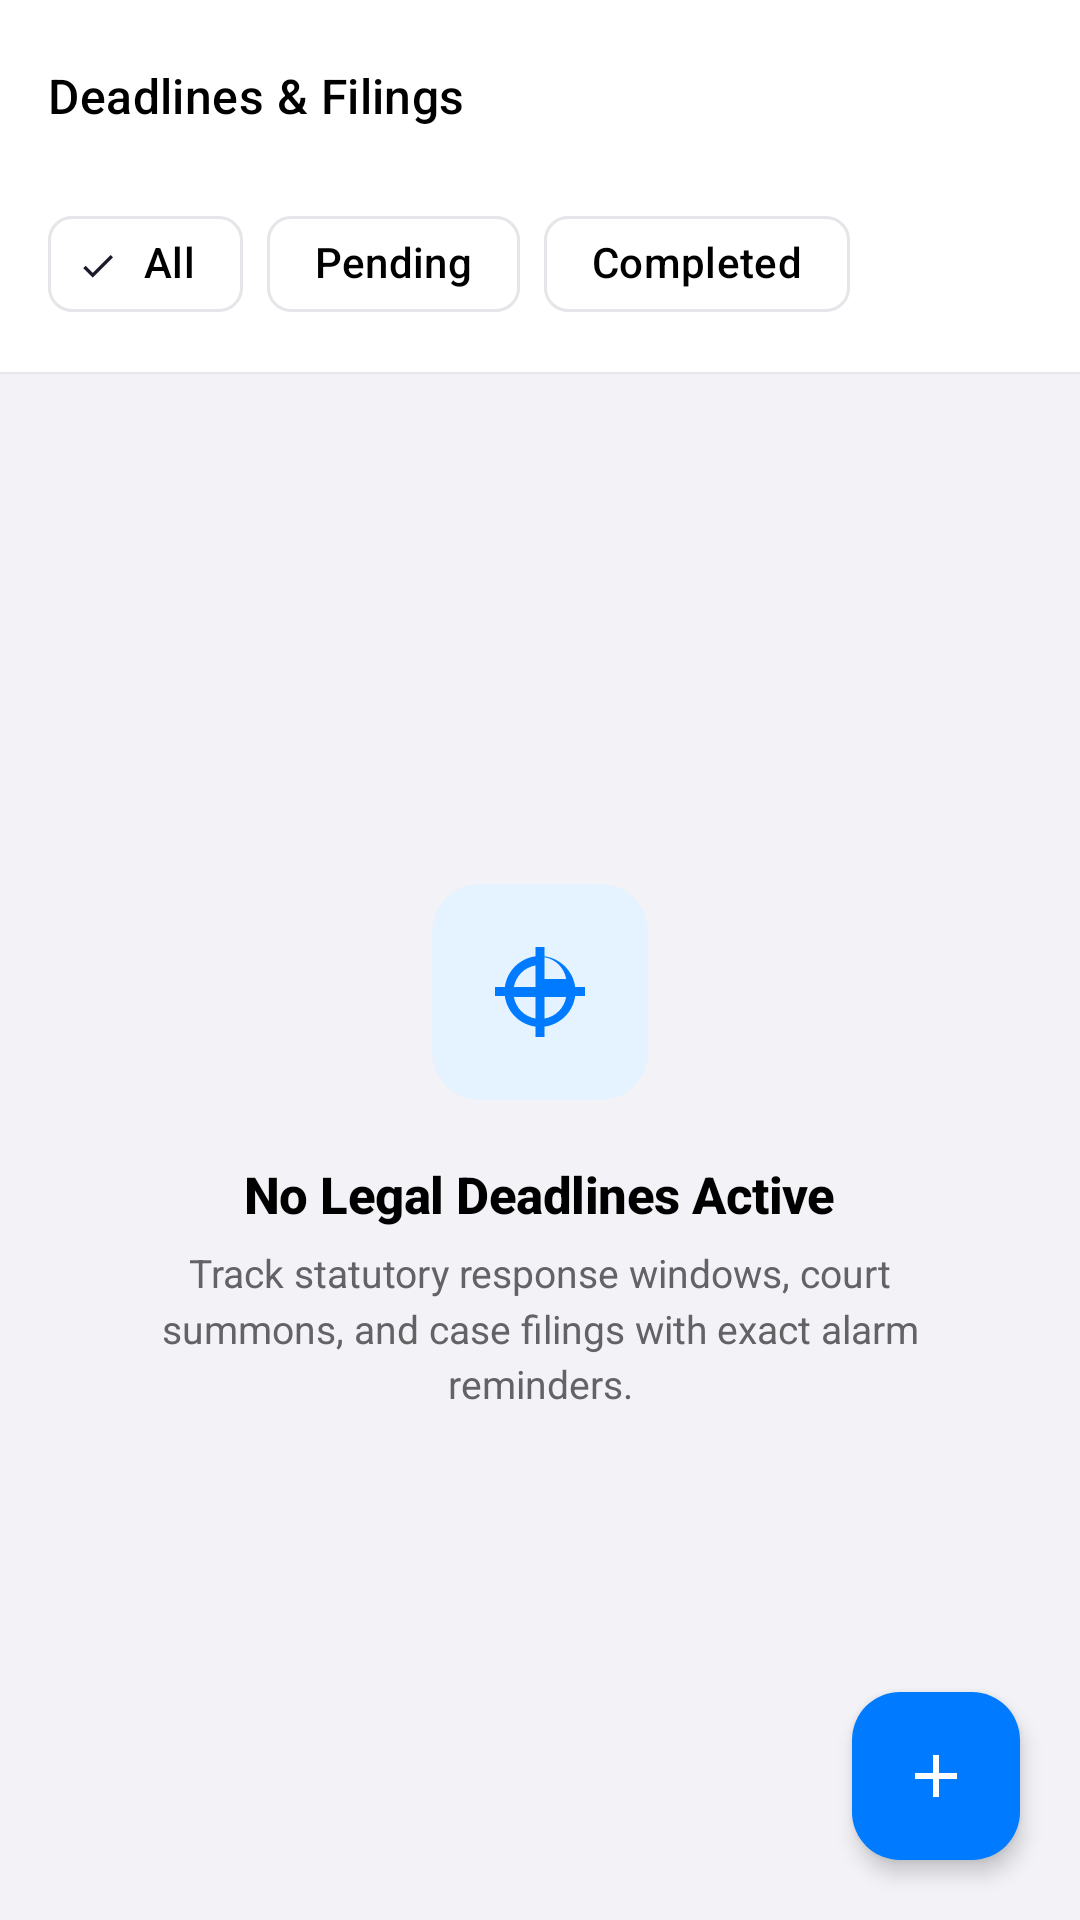

The Android layout XML behind this screen, and the referenced resources:
<!-- AndroidManifest.xml: application theme Theme.LegalAI -->
<!-- res/layout/activity_tasks.xml -->
<?xml version="1.0" encoding="utf-8"?>
<androidx.coordinatorlayout.widget.CoordinatorLayout xmlns:android="http://schemas.android.com/apk/res/android"
    xmlns:app="http://schemas.android.com/apk/res-auto"
    xmlns:tools="http://schemas.android.com/tools"
    android:layout_width="match_parent"
    android:layout_height="match_parent"
    android:background="@color/ios_bg">

    <com.google.android.material.appbar.AppBarLayout
        android:layout_width="match_parent"
        android:layout_height="wrap_content"
        android:background="@color/ios_card"
        app:elevation="0dp">

        <androidx.appcompat.widget.Toolbar
            android:id="@+id/tasksToolbar"
            android:layout_width="match_parent"
            android:layout_height="?attr/actionBarSize"
            android:background="@color/ios_card"
            app:navigationIcon="@drawable/ic_arrow_back"
            app:navigationIconTint="@color/ios_text_primary"
            app:title="Deadlines &amp; Filings"
            app:titleTextAppearance="@style/TextAppearance.Material3.TitleMedium"
            app:titleTextColor="@color/ios_text_primary" />

        
        <LinearLayout
            android:layout_width="match_parent"
            android:layout_height="wrap_content"
            android:orientation="horizontal"
            android:paddingHorizontal="16dp"
            android:paddingBottom="12dp">

            <com.google.android.material.chip.Chip
                android:id="@+id/chipFilterAll"
                style="@style/Widget.Material3.Chip.Filter"
                android:layout_width="wrap_content"
                android:layout_height="wrap_content"
                android:checked="true"
                android:text="All"
                android:textColor="@color/ios_text_primary"
                app:chipBackgroundColor="@color/ios_card"
                app:chipStrokeColor="@color/ios_border"
                app:chipStrokeWidth="1dp" />

            <com.google.android.material.chip.Chip
                android:id="@+id/chipFilterPending"
                style="@style/Widget.Material3.Chip.Filter"
                android:layout_width="wrap_content"
                android:layout_height="wrap_content"
                android:layout_marginStart="8dp"
                android:text="Pending"
                android:textColor="@color/ios_text_primary"
                app:chipBackgroundColor="@color/ios_card"
                app:chipStrokeColor="@color/ios_border"
                app:chipStrokeWidth="1dp" />

            <com.google.android.material.chip.Chip
                android:id="@+id/chipFilterCompleted"
                style="@style/Widget.Material3.Chip.Filter"
                android:layout_width="wrap_content"
                android:layout_height="wrap_content"
                android:layout_marginStart="8dp"
                android:text="Completed"
                android:textColor="@color/ios_text_primary"
                app:chipBackgroundColor="@color/ios_card"
                app:chipStrokeColor="@color/ios_border"
                app:chipStrokeWidth="1dp" />

        </LinearLayout>

        
        <View
            android:layout_width="match_parent"
            android:layout_height="0.6dp"
            android:background="@color/ios_border" />

    </com.google.android.material.appbar.AppBarLayout>

    <FrameLayout
        android:layout_width="match_parent"
        android:layout_height="match_parent"
        app:layout_behavior="@string/appbar_scrolling_view_behavior">

        
        <LinearLayout
            android:id="@+id/layoutEmptyTasks"
            android:layout_width="match_parent"
            android:layout_height="match_parent"
            android:gravity="center"
            android:orientation="vertical"
            android:padding="32dp">

            <FrameLayout
                android:layout_width="72dp"
                android:layout_height="72dp"
                android:background="@drawable/bg_ios_pill"
                android:backgroundTint="@color/ios_blue_light"
                android:padding="18dp">

                <ImageView
                    android:layout_width="match_parent"
                    android:layout_height="match_parent"
                    android:contentDescription="No Deadlines"
                    android:src="@drawable/ic_balance_scale"
                    app:tint="@color/ios_blue" />
            </FrameLayout>

            <TextView
                android:layout_width="wrap_content"
                android:layout_height="wrap_content"
                android:layout_marginTop="20dp"
                android:fontFamily="sans-serif-medium"
                android:letterSpacing="-0.01"
                android:text="No Legal Deadlines Active"
                android:textColor="@color/ios_text_primary"
                android:textSize="17sp"
                android:textStyle="bold" />

            <TextView
                android:layout_width="wrap_content"
                android:layout_height="wrap_content"
                android:layout_marginTop="6dp"
                android:gravity="center"
                android:lineSpacingMultiplier="1.2"
                android:maxWidth="280dp"
                android:text="Track statutory response windows, court summons, and case filings with exact alarm reminders."
                android:textColor="@color/ios_text_secondary"
                android:textSize="13sp" />

        </LinearLayout>

        
        <androidx.recyclerview.widget.RecyclerView
            android:id="@+id/rvTasks"
            android:layout_width="match_parent"
            android:layout_height="match_parent"
            android:clipToPadding="false"
            android:paddingHorizontal="14dp"
            android:paddingTop="12dp"
            android:paddingBottom="80dp"
            android:visibility="gone"
            tools:listitem="@layout/item_task"
            tools:visibility="visible" />

    </FrameLayout>

    
    <com.google.android.material.floatingactionbutton.FloatingActionButton
        android:id="@+id/fabAddTask"
        android:layout_width="wrap_content"
        android:layout_height="wrap_content"
        android:layout_gravity="bottom|end"
        android:layout_margin="20dp"
        android:contentDescription="New Deadline"
        android:src="@drawable/ic_add"
        app:backgroundTint="@color/ios_blue"
        app:elevation="4dp"
        app:tint="@color/text_white" />

</androidx.coordinatorlayout.widget.CoordinatorLayout>
<!-- res/layout/item_task.xml (included above) -->
<?xml version="1.0" encoding="utf-8"?>
<com.google.android.material.card.MaterialCardView xmlns:android="http://schemas.android.com/apk/res/android"
    xmlns:app="http://schemas.android.com/apk/res-auto"
    xmlns:tools="http://schemas.android.com/tools"
    android:layout_width="match_parent"
    android:layout_height="wrap_content"
    android:layout_marginBottom="10dp"
    android:clickable="true"
    android:focusable="true"
    android:foreground="?attr/selectableItemBackground"
    app:cardBackgroundColor="@color/ios_card"
    app:cardCornerRadius="16dp"
    app:cardElevation="1dp"
    app:strokeColor="@color/ios_border"
    app:strokeWidth="1dp">

    <LinearLayout
        android:layout_width="match_parent"
        android:layout_height="wrap_content"
        android:gravity="center_vertical"
        android:orientation="horizontal"
        android:padding="14dp">

        <CheckBox
            android:id="@+id/cbTaskCompleted"
            android:layout_width="wrap_content"
            android:layout_height="wrap_content"
            android:buttonTint="@color/ios_blue" />

        <LinearLayout
            android:layout_width="0dp"
            android:layout_height="wrap_content"
            android:layout_marginStart="10dp"
            android:layout_weight="1"
            android:orientation="vertical">

            <TextView
                android:id="@+id/tvTaskTitle"
                android:layout_width="wrap_content"
                android:layout_height="wrap_content"
                android:fontFamily="sans-serif-medium"
                android:letterSpacing="-0.01"
                android:textColor="@color/ios_text_primary"
                android:textSize="15sp"
                android:textStyle="bold"
                tools:text="File Reply to Sec 138 Notice" />

            <TextView
                android:id="@+id/tvTaskDesc"
                android:layout_width="wrap_content"
                android:layout_height="wrap_content"
                android:layout_marginTop="3dp"
                android:ellipsize="end"
                android:lineSpacingMultiplier="1.2"
                android:maxLines="2"
                android:textColor="@color/ios_text_secondary"
                android:textSize="12.5sp"
                tools:text="15-day statutory reply window expires soon." />

            <LinearLayout
                android:layout_width="wrap_content"
                android:layout_height="wrap_content"
                android:layout_marginTop="8dp"
                android:gravity="center_vertical"
                android:orientation="horizontal">

                <TextView
                    android:id="@+id/tvTaskPriority"
                    android:layout_width="wrap_content"
                    android:layout_height="wrap_content"
                    android:background="@drawable/bg_tag_citation"
                    android:fontFamily="sans-serif-medium"
                    android:paddingHorizontal="7dp"
                    android:paddingVertical="2dp"
                    android:text="HIGH PRIORITY"
                    android:textColor="@color/citation_tag_text"
                    android:textSize="10sp"
                    android:textStyle="bold" />

                <TextView
                    android:id="@+id/tvTaskDueDate"
                    android:layout_width="wrap_content"
                    android:layout_height="wrap_content"
                    android:layout_marginStart="8dp"
                    android:textColor="@color/ios_text_tertiary"
                    android:textSize="11.5sp"
                    tools:text="Due: Oct 15, 2026" />

            </LinearLayout>

        </LinearLayout>

        <ImageButton
            android:id="@+id/btnDeleteTask"
            android:layout_width="34dp"
            android:layout_height="34dp"
            android:layout_marginStart="8dp"
            android:background="@drawable/bg_ios_pill"
            android:contentDescription="Delete Task"
            android:padding="8dp"
            android:src="@drawable/ic_delete"
            app:tint="@color/ios_text_tertiary" />

    </LinearLayout>

</com.google.android.material.card.MaterialCardView>
<!-- resources referenced by this layout -->
<resources>
  <color name="citation_tag_text">#B25E02</color>
  <color name="ios_bg">#F2F2F7</color>
  <color name="ios_blue">#007AFF</color>
  <color name="ios_blue_light">#E5F2FF</color>
  <color name="ios_border">#E5E5EA</color>
  <color name="ios_card">#FFFFFF</color>
  <color name="ios_text_primary">#000000</color>
  <color name="ios_text_secondary">#636366</color>
  <color name="ios_text_tertiary">#8E8E93</color>
  <color name="text_white">#FFFFFF</color>
  <!-- drawable bg_ios_pill (drawable) -->
  <?xml version="1.0" encoding="utf-8"?>
  <shape xmlns:android="http://schemas.android.com/apk/res/android"
      android:shape="rectangle">
      <solid android:color="@color/ios_pill_bg" />
      <corners android:radius="16dp" />
  </shape>
  <!-- drawable bg_tag_citation (drawable) -->
  <?xml version="1.0" encoding="utf-8"?>
  <shape xmlns:android="http://schemas.android.com/apk/res/android"
      android:shape="rectangle">
      <solid android:color="@color/citation_tag_bg" />
      <corners android:radius="6dp" />
  </shape>
  <!-- drawable ic_add (drawable) -->
  <vector xmlns:android="http://schemas.android.com/apk/res/android"
      android:width="24dp"
      android:height="24dp"
      android:viewportWidth="24"
      android:viewportHeight="24">
      <path
          android:fillColor="#FF0F172A"
          android:pathData="M19,13h-6v6h-2v-6H5v-2h6V5h2v6h6v2z"/>
  </vector>
  <!-- drawable ic_balance_scale (drawable) -->
  <vector xmlns:android="http://schemas.android.com/apk/res/android"
      android:width="24dp"
      android:height="24dp"
      android:viewportWidth="24"
      android:viewportHeight="24">
      <path
          android:fillColor="#FFC5A059"
          android:pathData="M11,4.07V2h2v2.07c3.55,0.47 6.34,3.26 6.81,6.81H22v2h-2.19c-0.47,3.55 -3.26,6.34 -6.81,6.81V22h-2v-2.31c-3.55,-0.47 -6.34,-3.26 -6.81,-6.81H2v-2h2.19c0.47,-3.55 3.26,-6.34 6.81,-6.81zM13,6.09v11.82c2.47,-0.44 4.38,-2.35 4.82,-4.82H13V9.09h4.82C17.38,6.62 15.47,4.71 13,4.27v1.82zM11,6.09C8.53,6.53 6.62,8.44 6.18,10.91H11V6.09zM6.18,13.09C6.62,15.56 8.53,17.47 11,17.91v-4.82H6.18z"/>
  </vector>
  <!-- drawable ic_delete (drawable) -->
  <vector xmlns:android="http://schemas.android.com/apk/res/android"
      android:width="24dp"
      android:height="24dp"
      android:viewportWidth="24"
      android:viewportHeight="24">
      <path
          android:fillColor="#FF0F172A"
          android:pathData="M6,19c0,1.1 0.9,2 2,2h8c1.1,0 2,-0.9 2,-2V7H6v12zM19,4h-3.5l-1,-1h-5l-1,1H5v2h14V4z"/>
  </vector>
  <style name="Theme.LegalAI" parent="Theme.Material3.DayNight.NoActionBar">
          
          <item name="colorPrimary">@color/primary_navy</item>
          <item name="colorPrimaryVariant">@color/primary_navy_variant</item>
          <item name="colorOnPrimary">@color/text_white</item>
          
          
          <item name="colorSecondary">@color/legal_gold</item>
          <item name="colorSecondaryVariant">@color/legal_gold_dark</item>
          <item name="colorOnSecondary">@color/primary_navy</item>
  
          
          <item name="android:statusBarColor">@color/primary_navy</item>
          <item name="android:windowLightStatusBar">false</item>
          
          <item name="android:windowBackground">@color/surface_bg</item>
      </style>
  <color name="ios_pill_bg">#E5E5EA</color>
  <color name="citation_tag_bg">#FFF4E5</color>
  <color name="primary_navy">#0B0B0E</color>
  <color name="primary_navy_variant">#000000</color>
  <color name="legal_gold">#FF9F0A</color>
  <color name="legal_gold_dark">#D48806</color>
  <color name="surface_bg">#F2F2F7</color>
</resources>
